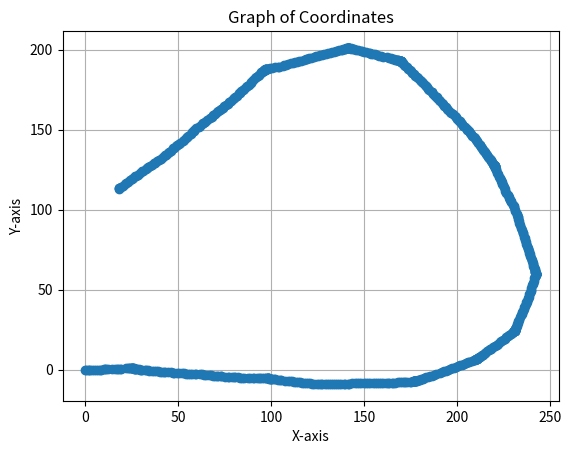

Python code for this plot:
import matplotlib.pyplot as plt

def plot_coordinates(coordinates):
    x_coordinates, y_coordinates = zip(*coordinates)
    plt.plot(x_coordinates, y_coordinates, marker='o', linestyle='-')
    plt.title('Graph of Coordinates')
    plt.xlabel('X-axis')
    plt.ylabel('Y-axis')
    plt.grid(True)
    plt.show()

# Example coordinates
coordinates = [(0.0, 0.0), (0.6050474740247009, 0.0), (1.6638805535679275, 0.0), (2.268773839680991, 0.013658632398999233), (2.7224438042657884, 0.02390260669824866), (3.927607881913117, 0.1330324799830157), (4.835179092950169, 0.13303247998301612), (5.74275030398722, 0.13303247998301654), (6.801583383530447, 0.133032479983017), (7.8601466342283075, 0.15693508668126613), (8.465194108253009, 0.1569350866812664), (9.971649205312168, 0.29334742828722515), (10.57669667933687, 0.29334742828722543), (11.179278718160534, 0.347912364929609), (12.389373666209936, 0.34791236492960953), (14.20451608828404, 0.34791236492961036), (15.861616695049115, 0.497965940696165), (17.07140326727524, 0.5252832054941635), (17.676296553388305, 0.5389418378931627), (18.878689961580378, 0.6752498539117893), (19.479886665676414, 0.7434038619211025), (21.89945981012867, 0.7980383915170994), (22.95802306082653, 0.821940998215348), (23.562453861789958, 0.8492513015893398), (24.317992362994243, 0.8833891808068295), (25.072567680858718, 0.9345742496180978), (24.921305812352543, 0.9345742496180977), (25.37497577693734, 0.9243302753188485), (25.22509953789355, 0.9447573611136273), (25.673230280866903, 0.8733415856997486), (25.97083319358264, 0.8189989891568052), (26.118256546098625, 0.7851388651622531), (26.26640670453754, 0.7546153755435482), (26.708676762085503, 0.6530350035598914), (26.85529817110729, 0.615855502750363), (27.29756822865525, 0.5142751307667063), (28.038319020849837, 0.3616576826731821), (28.77543578342977, 0.19235706270042086), (29.516186575624356, 0.03973961460689665), (29.962590944697958, -0.04177428020751847), (30.714086824818004, -0.1269667902191597), (32.069896412171246, -0.24973789766452142), (32.66740406946905, -0.34495893154969304), (34.025639641625105, -0.43709205540997476), (34.47526835875649, -0.49837331279431113), (36.13533405805833, -0.6109804641790999), (37.03459149232109, -0.7335429789477727), (38.08372516562764, -0.8765325795112242), (39.286118573819714, -1.01284059552985), (40.18791362996377, -1.1150716075438196), (41.39030703815584, -1.2513796235624455), (42.59270044634791, -1.3876876395810713), (43.04359797441994, -1.438803145588056), (44.705782677069365, -1.513906479866532), (45.90817608526144, -1.650214495885158), (47.11056949345351, -1.7865225119037837), (47.71176619754955, -1.8546765199130968), (49.52644605588874, -1.8956524171100937), (50.728839464080814, -2.0319604331287198), (51.931232872272886, -2.168268449147346), (53.13362628046496, -2.304576465165972), (54.33601968865703, -2.440884481184598), (55.538413096849105, -2.577192497203224), (56.139609800945145, -2.645346505212537), (57.349396373171274, -2.672663770010535), (59.164076231510464, -2.7136396672075316), (59.765272935606504, -2.7817936752168446), (61.579952793945694, -2.8227695724138413), (62.78234620213777, -2.9590775884324674), (63.98473961032984, -3.0953856044510935), (65.18713301852192, -3.2316936204697195), (66.539825602738, -3.3850401384906736), (67.73883551508835, -3.548456824848904), (68.9378454274387, -3.7118735112071346), (69.83710286170147, -3.8344360259758075), (71.03611277405182, -3.997852712334038), (71.63561773022698, -4.079561055513153), (72.84447933215384, -4.1341816622611365), (73.29780243287641, -4.15466438979163), (75.40199089721254, -4.3932034178242265), (76.60438430540462, -4.529511433842853), (77.20558100950066, -4.597665441852166), (78.86903754631159, -4.635226680949414), (79.923556114253, -4.7307153200735845), (80.37630130497169, -4.761426361360345), (82.04018185853961, -4.761426361360345), (83.24750236712276, -4.843322471458374), (84.15299274856014, -4.904744554031896), (85.36031325714329, -4.986640664129925), (87.77495427430961, -5.150432884325983), (88.83135971931988, -5.222091980661758), (90.04022132124673, -5.276712587409741), (90.64465212221016, -5.304022890783733), (92.45794452510044, -5.222091980661758), (93.51569842678644, -5.269885011566243), (94.11935868107803, -5.310833066615257), (95.32914525330415, -5.283515801817259), (96.387708504002, -5.259613195119011), (96.99213930496543, -5.286923498493002), (97.445462405688, -5.307406226023496), (98.05035569180107, -5.3210648584224955), (98.20065486782508, -5.338103360424824), (98.34945632418295, -5.365274658696295), (98.49760648262188, -5.395798148315), (98.64640793897975, -5.422969446586472), (98.94270825585758, -5.4840164258238815), (99.23900857273541, -5.545063405061291), (99.68345904805217, -5.636633873917406), (99.9810619607679, -5.690976470460349), (100.58056691694307, -5.772684813639464), (101.47982435120583, -5.895247328408137), (102.2292055464248, -5.997382757382031), (103.73219730666489, -6.167767777405313), (104.6284587926116, -6.310599328233071), (105.5247202785583, -6.453430879060829), (107.16786633612726, -6.715288722245051), (108.82496694289233, -6.865342298011604), (110.01998225748794, -7.055784365781947), (110.91624374343465, -7.198615916609705), (112.11125905803026, -7.389057984380048), (113.30627437262586, -7.579500052150391), (114.35191277289702, -7.7461368614494415), (115.40104644620358, -7.889126462012893), (116.44668484647474, -8.055763271311942), (117.64569475882509, -8.219179957670173), (118.69482843213164, -8.362169558233624), (119.5966234882757, -8.464400570247593), (120.64871772044376, -8.58367008426389), (122.15517281750292, -8.720082425869846), (123.21400589704614, -8.720082425869844), (124.87746243385706, -8.682521186772595), (125.7841086353022, -8.723486641833581), (126.8418625369882, -8.771279672738066), (127.44675582310127, -8.784938305137064), (128.9559064588302, -8.682568167514527), (130.01446970952807, -8.706470774212773), (131.0733027890713, -8.706470774212772), (132.28308936129744, -8.733788039010769), (133.3416526119953, -8.757690645709015), (134.40048569153853, -8.757690645709014), (135.61027226376467, -8.78500791050701), (136.66883551446253, -8.808910517205257), (137.72766859400576, -8.808910517205256), (138.9374551662319, -8.836227782003252), (139.54234845234495, -8.84988641440225), (141.2024141516468, -8.73727926301746), (141.8074616256715, -8.73727926301746), (143.61520774214247, -8.573584453090309), (144.82530269019188, -8.573584453090307), (146.03539763824128, -8.573584453090305), (147.24549258629068, -8.573584453090303), (148.45558753434008, -8.573584453090302), (149.66568248238949, -8.5735844530903), (150.8757774304389, -8.573584453090298), (152.0858723784883, -8.573584453090296), (153.2959673265377, -8.573584453090294), (154.5060622745871, -8.573584453090293), (155.7161572226365, -8.573584453090291), (156.9262521706859, -8.57358445309029), (158.1363471187353, -8.573584453090287), (158.74139459276, -8.573584453090287), (159.94655867040734, -8.464454579805519), (161.60365927717243, -8.314401004038963), (162.66222252787028, -8.33830361073721), (163.26727000189499, -8.33830361073721), (164.92437060866007, -8.188250034970654), (165.52926389477312, -8.174591402571654), (166.58135812694118, -8.055321888555355), (168.2299967564229, -7.830623944812787), (169.28640220143316, -7.758964848477012), (170.34415610311916, -7.711171817572527), (171.55147661170233, -7.629275707474498), (172.1551368659939, -7.588327652425484), (173.20077526626505, -7.4216908431264335), (174.7133939513268, -7.4216908431264335), (175.31597599015046, -7.36712590648405), (176.06920353868006, -7.298919735681071), (176.5201010667521, -7.247804229674086), (176.67074657645801, -7.234162995513491), (176.82104575248204, -7.217124493511163), (176.97092199152584, -7.196697407716384), (177.11907214996475, -7.1661739180976785), (177.26649550248075, -7.132313794103126), (176.97325268443717, -7.206672795722183), (177.25859469207592, -7.106171302536207), (177.4012656958953, -7.05592055594322), (177.54276595750017, -7.002461891259808), (177.8281079651389, -6.901960398073832), (178.11344997277766, -6.801458904887857), (178.67447957539102, -6.57490155935441), (179.2451635906685, -6.37389857298246), (179.815847605946, -6.172895586610511), (180.24386061740412, -6.022143346831549), (181.49434810715132, -5.484023081492946), (182.35037413006754, -5.182518601935023), (183.34907115680312, -4.8307633757841115), (184.19807272643231, -4.510011387683639), (185.33007481927126, -4.0823420702163435), (186.32057665050533, -3.7081314174324596), (187.30237845507872, -3.3116560627489253), (188.41392289040957, -2.8333269380035), (190.63701176107125, -1.8766686885126498), (191.60961314198573, -1.4581307043604026), (192.59141494655913, -1.0616553496768681), (193.84190243630633, -0.5235350843382648), (194.96396164153305, -0.07042039327136829), (195.94576344610644, 0.32605496141216617), (197.05730788143728, 0.8043840861575914), (198.16885231676812, 1.2827132109030166), (199.1414536976826, 1.7012511950552636), (200.26351290290933, 2.15436588612216), (201.5258295087894, 2.6641199135724185), (202.63737394412024, 3.1424490383178436), (203.74891837945108, 3.6207781630632687), (204.86046281478193, 4.099107287808694), (205.97200725011277, 4.577436412554119), (206.52777946777817, 4.816600974926832), (208.12359651024187, 5.68153448647294), (208.81831178232363, 5.980490189438831), (209.36854335344177, 6.232140073143453), (210.19389071011895, 6.609614898700387), (210.46304667602337, 6.747729624468417), (210.20039918501334, 6.597606651802513), (210.20039918501334, 6.597606651802513), (210.32441855256346, 6.684205435491721), (210.44645139295415, 6.773581823481856), (210.68641962594592, 6.957798702759318), (210.9263878589377, 7.142015582036779), (211.16635609192946, 7.326232461314241), (211.646292557913, 7.694666219869164), (212.12622902389654, 8.063099978424088), (212.4861813733842, 8.33942529734028), (213.2805089036347, 9.039547618810694), (213.64046125312237, 9.315872937726887), (214.6617395063016, 10.216030208188846), (215.02169185578924, 10.492355527105039), (216.15644547043283, 11.492530272062771), (216.86369091069182, 12.061291549169562), (217.8066848310371, 12.819639918645285), (218.27818179120976, 13.198814103383146), (219.25778833430036, 14.144151822252145), (220.18342262532195, 14.92359453507948), (221.10905691634355, 15.703037247906817), (221.91898692098744, 16.385049621630735), (222.82678981270232, 17.18518941759692), (223.7345927044172, 17.985329213563105), (224.5289202346677, 18.68545153503352), (225.41842904525976, 19.505880605199735), (226.1967492545278, 20.223756041595177), (226.9910767847783, 20.92387836306559), (227.88058559537035, 21.744307433231807), (228.7700944059624, 22.564736503398024), (229.43722601390644, 23.180058306022687), (229.88198041920248, 23.590272841105797), (230.10435762185048, 23.79538010864735), (230.53014268679735, 24.225251629327495), (230.64133128812136, 24.327805263098274), (230.64133128812136, 24.327805263098274), (230.74532439644707, 24.437648725738228), (230.6438374484194, 24.325485664777826), (230.73750080558048, 24.44425993972528), (230.82845902638837, 24.56511834833405), (230.7402523008021, 24.442237404224198), (230.82566257465874, 24.567078254844958), (230.82566257465874, 24.567078254844958), (230.82566257465874, 24.567078254844958), (230.82566257465874, 24.567078254844958), (230.87776727407118, 24.709082667322594), (230.97553876490548, 24.995371589630036), (231.02442451032263, 25.138516050783757), (231.1286339091475, 25.422524875739025), (231.2328433079724, 25.706533700694294), (231.44126210562217, 26.27455135060483), (231.64968090327196, 26.84256900051537), (231.8059950015093, 27.268582237948273), (232.1449929505756, 28.430223393307156), (232.53207263024487, 29.415767310097348), (232.84470082671953, 30.267793784963157), (233.1573290231942, 31.119820259828966), (233.88679481496843, 33.10788203451585), (234.25152771085553, 34.101912921859295), (234.63860739052478, 35.08745683864949), (235.00334028641188, 36.08148772599293), (235.1692315776987, 36.503863690331585), (235.67129221062737, 38.09019077432302), (236.05837189029663, 39.07573469111321), (236.2922171358589, 39.633765915106636), (236.702994017346, 40.93166989291781), (237.14537079411085, 42.05800579782088), (237.36655918249326, 42.62117375027242), (237.79030661882615, 44.07322519447102), (238.01149500720857, 44.63639314692256), (238.2657434690083, 45.50762401344172), (238.73186564897446, 47.104880602060184), (238.94028444662425, 47.67289825197072), (239.3702306041525, 49.280270268079065), (239.5657735858211, 49.85284811269395), (239.8519924974754, 51.02860681153742), (240.2455435010001, 52.6452750224472), (240.61067850676642, 53.798967447168245), (240.79324600964958, 54.37581365952877), (241.0203993617271, 55.4099939363543), (241.4139503652518, 57.02666214726408), (241.7334434952973, 58.03614301889499), (241.90294246983046, 58.61696359657443), (242.07244144436362, 59.19778417425387), (242.1571909316302, 59.48819446309359), (242.19956567526347, 59.633399607513454), (242.23865168958423, 59.779524336250574), (242.23865168958423, 59.779524336250574), (242.26102910232362, 59.92912181037053), (242.27323083751983, 60.07989074126208), (242.27126073080805, 59.92864170310473), (242.27126073080805, 59.92864170310473), (242.24266940857163, 60.077176847621956), (242.1072472708258, 60.51028447903033), (242.06537712165036, 60.65563592715523), (241.9882206302071, 60.94815513555715), (241.9496423844855, 61.09441473975811), (241.9143757044736, 61.24150795559391), (241.83721921303035, 61.53402716399583), (241.68290623014383, 62.11906558079966), (241.5285932472573, 62.7041039976035), (241.37428026437078, 63.28914241440733), (241.142810790041, 64.16670003961309), (240.91134131571124, 65.04425766481884), (240.67987184138147, 65.9218152900246), (240.4484023670517, 66.79937291523035), (240.1783546470003, 67.82319014463707), (239.88526360277223, 68.84065028151137), (239.5766376369992, 70.01072711511904), (239.30658991694781, 71.03454434452576), (239.01349887271974, 72.05200448140006), (238.74345115266834, 73.07582171080678), (238.40848995926484, 74.238633295806), (238.07352876586134, 75.40144488080522), (237.82230787080871, 76.27355356955462), (237.4873466774052, 77.43636515455384), (237.1523854840017, 78.59917673955306), (236.8174242905982, 79.76198832455228), (236.4824630971947, 80.9247999095515), (236.1475019037912, 82.08761149455071), (235.89628100873858, 82.95972018330012), (235.268228771107, 85.13999190517364), (235.11391578822048, 85.72503032197748), (234.49458182839038, 87.43124468676703), (234.224534108339, 88.45506191617375), (233.6955339081607, 90.66146015371082), (233.3869079423877, 91.83153698731849), (233.07828197661468, 93.00161382092615), (232.76965601084166, 94.17169065453382), (232.49960829079026, 95.19550788394054), (232.37399784326394, 95.63156222831525), (232.11850072439276, 96.81437709360195), (231.88659509086872, 97.37321716281987), (231.25462511472162, 99.39438610939227), (231.0740622643939, 99.9718629512701), (230.4363217722028, 101.50867314161938), (230.24276869609815, 102.08192670903445), (229.81496009136458, 103.05048609701791), (229.1085018920017, 104.55694396536155), (228.67003986926863, 105.68480957699953), (228.4508088579021, 106.24874238281852), (227.97971797565495, 107.1970044093695), (227.53015366696948, 108.15565941649727), (226.99176408725845, 109.23938744684125), (226.25147841515576, 110.72951348856422), (225.83858910860235, 111.86698973175726), (225.4773109653681, 112.86228144455116), (225.03884894263504, 113.99014705618913), (224.60038691990198, 115.1180126678271), (224.21673265001056, 116.10489507801033), (223.80384334345715, 117.24237132120336), (223.59739869018043, 117.81110944279988), (223.340504799503, 118.35891230401575), (222.77278200299207, 119.92294213840616), (222.5283199431443, 120.47640464582528), (221.94766071483033, 122.19616534807047), (221.51985211009676, 123.16472473605393), (220.88211161790568, 124.70153492640321), (220.5917820037487, 125.56141527752581), (220.39822892764406, 126.13466884494088), (220.2046758515394, 126.70792241235594), (220.10789931348708, 126.99454919606347), (220.05951104446092, 127.13786258791724), (220.00789988114175, 127.28004711831638), (220.00789988114175, 127.28004711831638), (220.00789988114175, 127.28004711831638), (219.94060118367787, 127.41551312210937), (219.78797640566503, 127.6767147465156), (219.7116640166586, 127.80731555871871), (219.63242282931307, 127.9361603765891), (219.47979805130024, 128.19736200099533), (219.4034856622938, 128.32796281319844), (219.16576210025724, 128.7144972668096), (218.67298450828886, 129.4766361963737), (218.29142256325676, 130.12964025738927), (217.9246990814021, 130.79109147211028), (217.4668247473636, 131.57469634532896), (217.0089504133251, 132.35830121854764), (216.5510760792866, 133.14190609176632), (216.09320174524808, 133.925510964985), (215.48270263319674, 134.9703174626099), (215.02482829915823, 135.75392233582858), (214.4906415761133, 136.66812802125037), (214.0151944520402, 137.44119692847266), (213.38126495327603, 138.4719554714357), (212.90581782920293, 139.245024378658), (212.3511295177843, 140.14693810375067), (212.1047407218001, 140.52800756853273), (211.19936175725573, 141.73974360288943), (210.5195525507649, 142.74083761748795), (209.9247194950854, 143.61679488026166), (209.31026374417533, 144.47910087033046), (208.71543068849584, 145.35505813310417), (208.10097493758576, 146.21736412317296), (207.37667176595025, 147.1867529506583), (206.83344438722364, 147.91379457127232), (206.10914121558812, 148.88318339875767), (205.3848380439526, 149.852572226243), (205.1132243545893, 150.21609303655003), (204.02938298520823, 151.47854556340388), (203.30507981357272, 152.44793439088923), (202.5807766419372, 153.41732321837458), (201.94701136675613, 154.26553844242426), (201.20100932450876, 155.21832946686638), (200.921258558666, 155.57562610103219), (199.8091941812049, 156.81328975361455), (199.06319213895753, 157.76608077805668), (198.69019111783385, 158.24247629027772), (197.44685955709667, 159.56492426372995), (196.7008575148493, 160.51771528817207), (196.32785649372562, 160.99411080039312), (195.18813589638322, 162.20635477605765), (194.55437062120214, 163.05457000010733), (193.80836857895477, 164.00736102454945), (193.0623665367074, 164.96015204899157), (192.31636449446003, 165.9129430734337), (191.57036245221266, 166.86573409787582), (190.8243604099653, 167.81852512231794), (190.07835836771793, 168.77131614676006), (189.33235632547056, 169.72410717120218), (188.95935530434687, 170.20050268342322), (187.9232456703992, 171.30254266130007), (187.17724362815184, 172.2553336857422), (186.43124158590447, 173.2081247101843), (186.15149082006172, 173.5654213443501), (185.03942644260061, 174.80308499693248), (184.38667465563418, 175.63677714331934), (183.71526904626353, 176.45552130240728), (183.0625172592971, 177.28921344879413), (182.39111164992644, 178.10795760788207), (181.70139441486575, 178.91133648860725), (181.0299888054951, 179.7300806476952), (180.3402715704344, 180.53345952842037), (179.9566112222226, 181.00131333361347), (178.78981528880155, 182.18751978541417), (178.10009805374085, 182.99089866613934), (177.39242072262923, 183.77850280869177), (176.60417245398844, 184.6966501009491), (175.81592418534765, 185.61479739320646), (175.12620695028696, 186.41817627393164), (174.41852961917533, 187.20578041648406), (173.63028135053455, 188.1239277087414), (172.84203308189376, 189.04207500099875), (172.15231584683306, 189.84545388172393), (171.4809102374624, 190.66419804081187), (170.88972403598183, 191.35280851000488), (170.49559990166142, 191.81188215613355), (170.10147576734101, 192.27095580226222), (169.9044137001808, 192.50049262532656), (169.80588266660072, 192.61526103685873), (169.60368914342598, 192.8402907918737), (169.60368914342598, 192.8402907918737), (169.60368914342598, 192.8402907918737), (169.47997130620655, 192.92731980782656), (169.47997130620655, 192.92731980782656), (169.61584386412855, 192.86084574621069), (169.18835703989268, 193.01308368786962), (168.90114732147674, 193.10811625651507), (168.75754246226876, 193.1556325408378), (168.32361970543198, 193.2884196519404), (168.180014846224, 193.3359359362631), (167.74609208938722, 193.4687230473657), (167.309282311665, 193.59168073871552), (166.7307186358826, 193.76873022018566), (166.00751404115462, 193.99004207202333), (165.1338944857102, 194.23595745472298), (164.26027493026575, 194.48187283742263), (163.24105211558057, 194.7687741172389), (162.2285656829614, 195.07861070981164), (160.19012005359104, 195.65241326944417), (159.17089723890587, 195.93931454926044), (158.01376988734108, 196.29341351220071), (156.8566425357763, 196.64751247514099), (155.84415610315713, 196.95734906771372), (154.82493328847195, 197.24425034753), (153.81244685585278, 197.55408694010274), (153.23802741902088, 197.74415207739364), (152.5015031319495, 197.91601189280576), (150.93405144308466, 198.47421767888852), (149.75561258377044, 198.74919338354792), (148.72447858187053, 198.98979712512488), (148.30429909163755, 199.16117557115402), (146.58104078114187, 199.7313709830267), (145.54990677924195, 199.97197472460365), (144.51360404299322, 200.18923983726185), (143.94834911934558, 200.40503908915068), (143.07472956390114, 200.65095447185033), (142.64391498627722, 200.7935033248185), (142.06535131049483, 200.97055280628862), (141.9173080624593, 201.00159067952552), (141.9173080624593, 201.00159067952552), (141.76750367654185, 201.0225382050087), (141.4657464821309, 201.0440604511078), (141.31453593284343, 201.0480003303142), (141.31453593284343, 201.0480003303142), (141.31453593284343, 201.0480003303142), (141.01945579456364, 200.9813045774607), (140.87357133866269, 200.94133110637716), (140.7286264397242, 200.89807455617154), (140.29683203691394, 200.75852180816008), (139.8619973400985, 200.62875215754318), (139.43020293728824, 200.48919940953172), (138.8504233415343, 200.3161732087092), (137.98075394790342, 200.0566339074754), (137.256029453211, 199.84035115644724), (136.5363721151939, 199.60776324309484), (135.52175782262452, 199.30496739165542), (134.658169017004, 199.02586189563254), (133.65064874378007, 198.7002388169392), (132.78097935014918, 198.4406995157054), (131.6214201586413, 198.09464711406036), (130.75175076501043, 197.83510781282658), (129.59219157350256, 197.48905541118154), (128.4326323819947, 197.1430030095365), (127.27307319048683, 196.79695060789146), (126.11351399897896, 196.45089820624642), (125.09889970640958, 196.148102354807), (123.94744796558223, 195.77596169344315), (122.79599622475487, 195.4038210320793), (121.64454448392752, 195.03168037071543), (120.49309274310016, 194.65953970935158), (119.34164100227281, 194.28739904798772), (118.76591513185913, 194.1013287173058), (117.79186591582489, 193.68617137956733), (116.10642656543169, 193.0123492898736), (114.94686737392382, 192.66629688822857), (113.78730818241596, 192.32024448658353), (112.62774899090809, 191.9741920849385), (111.46818979940022, 191.62813968329345), (110.88841020364629, 191.45511348247092), (109.20297085325309, 190.7812913927772), (107.88222391662975, 190.45126122539486), (106.86103272532317, 190.17144692781017), (106.1272844271991, 189.98809683481997), (104.28537831862822, 189.2995275055424), (103.69837968012897, 189.15284743115024), (101.90487533112277, 188.87341199583668), (100.58412839449943, 188.54338182845433), (99.55134791052016, 188.309946693467), (98.52410029314646, 188.05325656328074), (97.9405624695427, 187.89336267894663), (97.35702464593894, 187.73346879461252), (97.211140190038, 187.693495323529), (97.211140190038, 187.693495323529), (97.06829551162456, 187.6437404171082), (96.92914562361966, 187.58443222600272), (96.79432859651791, 187.51584270736157), (96.54186278176549, 187.34916450291567), (96.54186278176549, 187.34916450291567), (96.42366000771696, 187.25478093935075), (96.19157602410617, 187.0607251844573), (96.0800318954536, 186.95855835898485), (95.97082255527533, 186.85389951854694), (95.54354699227918, 186.42550946370207), (95.20891460632149, 186.1190089872847), (94.7720772456084, 185.7003736255331), (94.44444922507358, 185.3863971042194), (93.52756603367615, 184.38010808245917), (93.19993801314133, 184.06613156114548), (92.89431028267552, 183.7307018872254), (91.8022168808928, 182.68411348284639), (91.20626149115229, 181.99962631967787), (90.4116543048316, 181.0869767687865), (89.31906942364066, 179.8320836363109), (88.8917938606445, 179.40369358146603), (87.82781597001332, 178.12445570492017), (87.09719797904137, 177.35808448833964), (86.66992241604521, 176.92969443349477), (85.60594452541403, 175.65045655694894), (84.77095253573181, 174.77460373799977), (83.93596054604959, 173.8987509190506), (83.20534255507764, 173.13237970247008), (82.77806699208148, 172.7039896476252), (81.61736383866564, 171.3084574186661), (80.76281271267332, 170.45167730897637), (79.90826158668101, 169.59489719928663), (79.26734824218677, 168.95231211701935), (78.30597822544541, 167.9884344936184), (77.43230350401925, 167.1511637701152), (76.55862878259308, 166.313893046612), (75.6849540611669, 165.4766223231088), (74.81127933974074, 164.63935159960562), (73.93760461831457, 163.80208087610242), (73.0639298968884, 162.96481015259923), (72.2994645156405, 162.2321982695339), (71.40711148641998, 161.41486366575427), (70.96093497180972, 161.00619636386443), (69.73842404994647, 159.6644776681841), (68.84607102072596, 158.84714306440446), (68.065262120158, 158.13197528609726), (67.1546855905952, 157.33499337469397), (65.33353253146957, 155.7410295518874), (64.42295600190677, 154.94404764048411), (63.62620153853931, 154.24668846800623), (63.291569152581616, 153.94018799158886), (62.874073157740504, 153.50226158211427), (61.50820836339629, 152.30678871500933), (61.09071236855518, 151.86886230553475), (59.838669640406316, 150.77301217735524), (58.71803462869834, 149.54310337298162), (58.26274636391694, 149.14461241727997), (57.427754374234716, 148.2687595983308), (56.69713638326277, 147.50238838175028), (55.474625461399526, 146.16066968606995), (54.582272432179, 145.3433350822903), (54.136095917568746, 144.93466778040047), (52.9135849957055, 143.59294908472015), (52.46740848109524, 143.1842817828303), (51.244897559231994, 141.84256308714998), (50.35254453001147, 141.02522848337034), (49.46019150079095, 140.2078938795907), (48.67938260022299, 139.4927261012835), (47.76880607066018, 138.6957441898802), (47.31351780587878, 138.29725323417856), (45.95665582264517, 136.87399240338615), (45.02831988820202, 136.09776938381236), (44.56415192098045, 135.70965787402545), (43.28232523199197, 134.42448770949088), (42.702115272965, 133.93934832225725), (41.97149728199306, 133.17297710567672), (40.58285170225553, 131.7807094274309), (39.637229509867375, 131.0256409189115), (38.5734045434307, 130.1761888468272), (37.61097805035642, 129.4426596867228), (37.129764803819285, 129.0758951066706), (35.7912352599885, 127.84989320100112), (34.82880876691422, 127.11636404089674), (33.986685585474234, 126.4745260258054), (33.00794531365615, 125.76291007347146), (32.51857517774711, 125.40710209730449), (31.152710383402894, 124.21162923019956), (30.663340247493853, 123.85582125403259), (29.297475453149637, 122.66034838692767), (28.318735181331554, 121.94873243459372), (27.33999490951347, 121.23711648225978), (26.72828223962717, 120.79235651205106), (25.94747333905921, 120.07718873374387), (24.964589277454767, 119.13525916980277), (24.18378037688681, 118.42009139149557), (22.873268294747547, 117.16418530624077), (21.92764610235939, 116.40911679772138), (21.45483500616531, 116.03158254346168), (20.14432292402605, 114.77567645820687), (19.43510627973493, 114.20937507681734), (18.489484087346774, 113.45430656829795), (18.371281313298255, 113.35992300473303), (18.13919732968747, 113.16586724983958)]
























# Plotting the coordinates
plot_coordinates(coordinates)
